Photos from the image-classification dataset "lego_fotos" in the GitHub repository psio3123/LegoPredict. Its 18 classes are: 1x15 blue brick, 1x4 long black brick, 1x4 long red brick, 1x9 red brick, 3x5 long black brick, 3x5 long gray brick, 3x5 long green brick, 3x5 long orange brick, 3x5 long red brick, AA battery black, AA battery blue, AA Sanyo battery, gray belt, 20-tooth beige gear, 3-unit blue pin, black pin, black connector, gray junction.

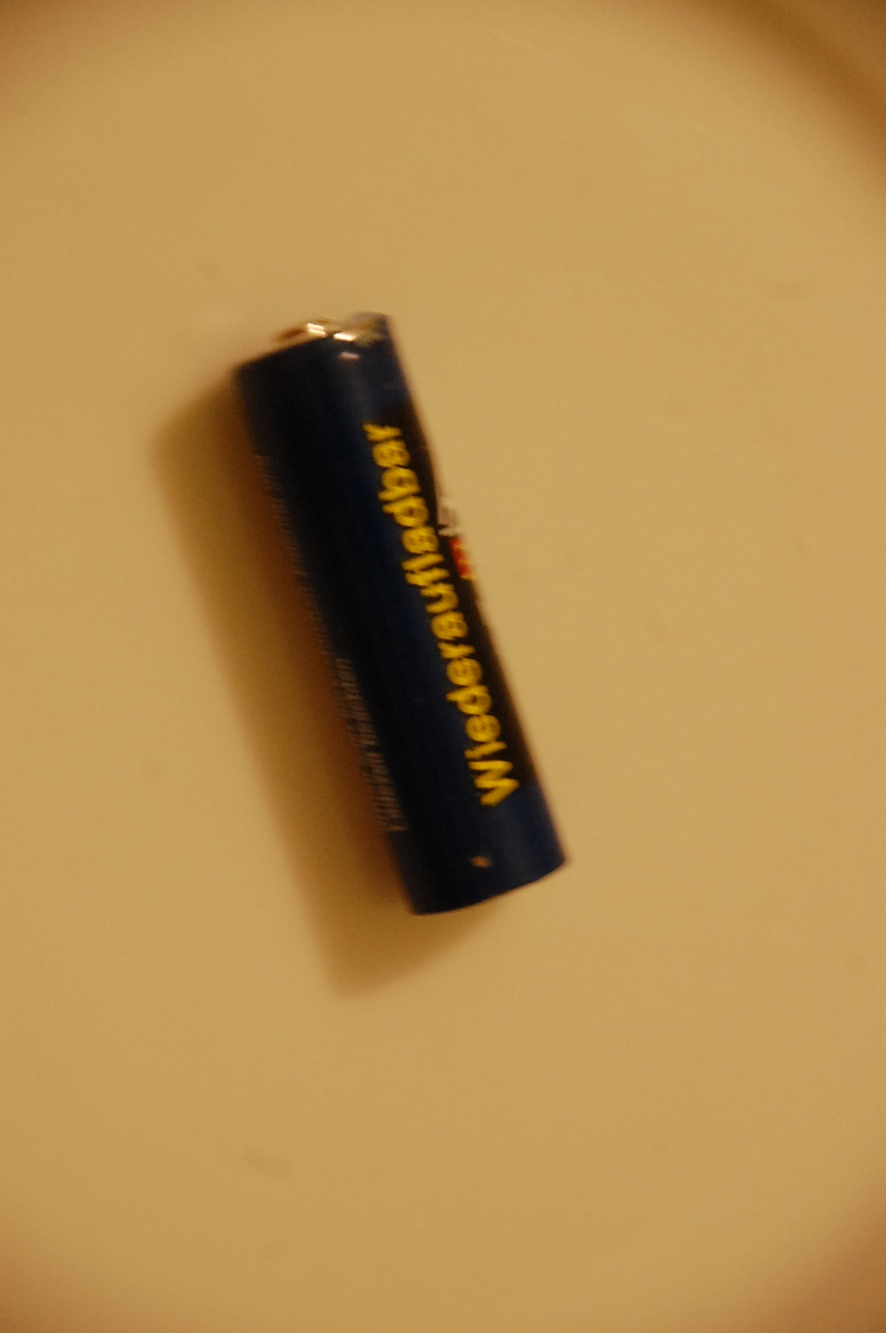
Label: AA battery black

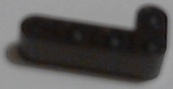
Label: 1x4 long black brick

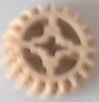
Label: 20-tooth beige gear

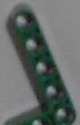
Label: 3x5 long green brick

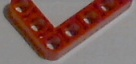
Label: 3x5 long red brick

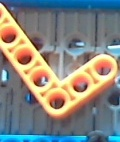
Label: 3x5 long orange brick
